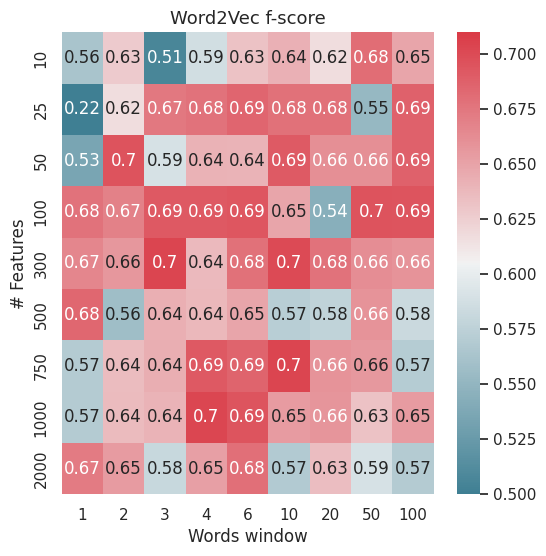

Reproduce this figure in Python. (Note: this script raises an exception after producing the figure.)
import numpy as np
import matplotlib.pyplot as plt
import pandas as pd
import seaborn as sns


#WINDOWS * FEATURES
#min count
windows = [1,2,3, 4, 6, 10, 20, 50, 100]
sizes = [10, 25, 50, 100, 300, 500, 750, 1000, 2000]
raw_results = [[[0.5078864353312302, 0.5468053491827638, 0.6562847608453838, 0.5476190476190476, 0.5062893081761005, 0.5070866141732284, 0.5094339622641509, 0.6585365853658537, 0.5078864353312302, 0.6787620064034152], [0.6254295532646048, 0.6290598290598289, 0.6301369863013698, 0.6301369863013698, 0.6267123287671234, 0.6267123287671234, 0.62778730703259, 0.62778730703259, 0.6254295532646048, 0.6267123287671234], [0.49800796812749004, 0.503968253968254, 0.5049701789264414, 0.4970178926441352, 0.4970178926441352, 0.4970178926441352, 0.4990019960079841, 0.4970178926441352, 0.4990019960079841, 0.568904593639576], [0.5862068965517241, 0.5862068965517241, 0.5862068965517241, 0.5862068965517241, 0.5862068965517241, 0.5862068965517241, 0.5862068965517241, 0.5862068965517241, 0.5862068965517241, 0.5862068965517241], [0.6331658291457287, 0.6331658291457287, 0.6323713927227101, 0.6331658291457287, 0.6323713927227101, 0.6309226932668329, 0.6323713927227101, 0.6331658291457287, 0.6331658291457287, 0.6331658291457287], [0.6420664206642066, 0.6420664206642066, 0.6420664206642066, 0.6420664206642066, 0.6428571428571429, 0.6420664206642066, 0.6428571428571429, 0.6428571428571429, 0.6420664206642066, 0.6428571428571429], [0.632258064516129, 0.606951871657754, 0.628719275549806, 0.6304909560723515, 0.6045272969374168, 0.6077643908969209, 0.6269430051813472, 0.627906976744186, 0.6053333333333334, 0.6008010680907877], [0.6825053995680345, 0.6803455723542117, 0.6810344827586207, 0.681081081081081, 0.6803455723542117, 0.6803455723542117, 0.6817691477885652, 0.679611650485437, 0.6803455723542117, 0.6803455723542117], [0.6467661691542289, 0.6475716064757161, 0.6501240694789082, 0.6468401486988846, 0.6509316770186335, 0.6493184634448574, 0.6475716064757161, 0.6493184634448574, 0.6484472049689441, 0.6485148514851486]], [[0.22564102564102564, 0.2222222222222222, 0.22279792746113988, 0.2262210796915167, 0.22395833333333334, 0.22279792746113988, 0.22564102564102564, 0.2222222222222222, 0.22279792746113988, 0.22564102564102564], [0.6175942549371634, 0.6175942549371634, 0.6175942549371634, 0.6162162162162164, 0.6175942549371634, 0.6153846153846154, 0.6175942549371634, 0.6173285198555958, 0.6175942549371634, 0.6162162162162164], [0.6745718050065876, 0.6745718050065876, 0.6737120211360634, 0.6745718050065876, 0.6737120211360634, 0.6736842105263157, 0.6745718050065876, 0.6736842105263157, 0.6746031746031745, 0.6737120211360634], [0.676923076923077, 0.6784869976359339, 0.6784869976359339, 0.676923076923077, 0.6761565836298933, 0.6761565836298933, 0.6777251184834124, 0.676923076923077, 0.6777251184834124, 0.6784869976359339], [0.6821345707656613, 0.6806039488966318, 0.6873563218390805, 0.6881472957422325, 0.6873563218390805, 0.6858457997698505, 0.6858457997698505, 0.6829268292682926, 0.6866359447004609, 0.6836616454229432], [0.6777251184834124, 0.6800947867298579, 0.6785290628706999, 0.6761565836298933, 0.6800947867298579, 0.6777251184834124, 0.6785290628706999, 0.6792899408284023, 0.6800947867298579, 0.6785290628706999], [0.6788008565310492, 0.6788399570354458, 0.6802575107296137, 0.6788008565310492, 0.6773847802786709, 0.6773847802786709, 0.6788008565310492, 0.6773847802786709, 0.6773847802786709, 0.6802575107296137], [0.5515151515151514, 0.5537065052950076, 0.5537065052950076, 0.5515151515151514, 0.5515151515151514, 0.5515151515151514, 0.5537065052950076, 0.5515151515151514, 0.5515151515151514, 0.5515151515151514], [0.6882217090069284, 0.6867052023121388, 0.6867052023121388, 0.6882217090069284, 0.6882217090069284, 0.6882217090069284, 0.6867052023121388, 0.6882217090069284, 0.6867052023121388, 0.6882217090069284]], [[0.5345622119815668, 0.5345622119815668, 0.5345622119815668, 0.5345622119815668, 0.5345622119815668, 0.5337423312883437, 0.5345622119815668, 0.5345622119815668, 0.5345622119815668, 0.5345622119815668], [0.6964285714285715, 0.6941964285714286, 0.6972067039106146, 0.6957494407158837, 0.6948775055679288, 0.6972067039106146, 0.6941964285714286, 0.6957494407158837, 0.6972067039106146, 0.6957494407158837], [0.5904059040590407, 0.5884543761638734, 0.5904059040590407, 0.5904059040590407, 0.5904059040590407, 0.5862708719851576, 0.5884543761638734, 0.5904059040590407, 0.5904059040590407, 0.5904059040590407], [0.6402188782489739, 0.6431478968792401, 0.6421768707482992, 0.6402188782489739, 0.6402188782489739, 0.6420765027322404, 0.6413043478260869, 0.6413043478260869, 0.6420765027322404, 0.6429548563611491], [0.6403269754768393, 0.6420765027322404, 0.6403269754768393, 0.6403269754768393, 0.6403269754768393, 0.6403269754768393, 0.6403269754768393, 0.6403269754768393, 0.6420765027322404, 0.6403269754768393], [0.6915254237288136, 0.6915254237288136, 0.6878547105561861, 0.6915254237288136, 0.6923076923076923, 0.6915254237288136, 0.6997792494481236, 0.6915254237288136, 0.6878547105561861, 0.6900452488687783], [0.661558109833972, 0.661558109833972, 0.661558109833972, 0.661558109833972, 0.661558109833972, 0.661558109833972, 0.661558109833972, 0.661558109833972, 0.661558109833972, 0.661558109833972], [0.6607142857142857, 0.6607142857142857, 0.6624203821656051, 0.6607142857142857, 0.6607142857142857, 0.6607142857142857, 0.6607142857142857, 0.6607142857142857, 0.6607142857142857, 0.6607142857142857], [0.6872146118721462, 0.6887115165336374, 0.6872146118721462, 0.6872146118721462, 0.6887115165336374, 0.6872146118721462, 0.6864310148232612, 0.6872146118721462, 0.6872146118721462, 0.6872146118721462]], [[0.6775599128540305, 0.6795698924731183, 0.6775599128540305, 0.6775599128540305, 0.6775599128540305, 0.6775599128540305, 0.6768226332970619, 0.6768226332970619, 0.6768226332970619, 0.6775599128540305], [0.6695938529088913, 0.6695938529088913, 0.6695938529088913, 0.6695938529088913, 0.6695938529088913, 0.6695938529088913, 0.6695938529088913, 0.6695938529088913, 0.6695938529088913, 0.6695938529088913], [0.692488262910798, 0.6916764361078547, 0.6916764361078547, 0.692488262910798, 0.6916764361078547, 0.6916764361078547, 0.692488262910798, 0.692488262910798, 0.6916764361078547, 0.692488262910798], [0.6931155192532089, 0.6931155192532089, 0.6923076923076922, 0.6931155192532089, 0.6923076923076922, 0.6923076923076922, 0.6931155192532089, 0.6923076923076922, 0.6931155192532089, 0.6923076923076922], [0.6948356807511737, 0.6948356807511737, 0.694021101992966, 0.694021101992966, 0.6948356807511737, 0.6948356807511737, 0.6948356807511737, 0.6933019976498237, 0.6933019976498237, 0.692488262910798], [0.6494178525226391, 0.6494178525226391, 0.6494178525226391, 0.6494178525226391, 0.6494178525226391, 0.6494178525226391, 0.6485788113695089, 0.6494178525226391, 0.6477419354838709, 0.6494178525226391], [0.5430016863406408, 0.5430016863406408, 0.5430016863406408, 0.5430016863406408, 0.5451505016722408, 0.5430016863406408, 0.5451505016722408, 0.5451505016722408, 0.5430016863406408, 0.5451505016722408], [0.6960451977401131, 0.6960451977401131, 0.6960451977401131, 0.6960451977401131, 0.6960451977401131, 0.6960451977401131, 0.6960451977401131, 0.6960451977401131, 0.6960451977401131, 0.6960451977401131], [0.6960451977401131, 0.6938775510204082, 0.6938775510204082, 0.6938775510204082, 0.6960451977401131, 0.6960451977401131, 0.6952595936794582, 0.6938775510204082, 0.6938775510204082, 0.6938775510204082]], [[0.6666666666666667, 0.6666666666666667, 0.6666666666666667, 0.6658653846153846, 0.6666666666666667, 0.6666666666666667, 0.6666666666666667, 0.6658653846153846, 0.6658653846153846, 0.6666666666666667], [0.6577669902912622, 0.6577669902912622, 0.6553398058252428, 0.6561360874848117, 0.6577669902912622, 0.6561360874848117, 0.6577669902912622, 0.6553398058252428, 0.6561360874848117, 0.6577669902912622], [0.7037037037037036, 0.7037037037037036, 0.7037037037037036, 0.7037037037037036, 0.7037037037037036, 0.7037037037037036, 0.7037037037037036, 0.7037037037037036, 0.7037037037037036, 0.7037037037037036], [0.6370757180156659, 0.6388526727509779, 0.6370757180156659, 0.6370757180156659, 0.6370757180156659, 0.6388526727509779, 0.6370757180156659, 0.6370757180156659, 0.6370757180156659, 0.6370757180156659], [0.6816037735849056, 0.6816037735849056, 0.6737841043890866, 0.6816037735849056, 0.6816037735849056, 0.6737841043890866, 0.6737841043890866, 0.6816037735849056, 0.6737841043890866, 0.6816037735849056], [0.7025813692480359, 0.6996625421822272, 0.6996625421822272, 0.7003367003367003, 0.7003367003367003, 0.7003367003367003, 0.7004504504504505, 0.7003367003367003, 0.6996625421822272, 0.6996625421822272], [0.6792452830188679, 0.6761565836298933, 0.680047225501771, 0.6769596199524941, 0.6761565836298933, 0.6784452296819787, 0.6784452296819787, 0.6768867924528302, 0.6753554502369669, 0.6799531066822978], [0.6623711340206186, 0.6623711340206186, 0.6623711340206186, 0.6623711340206186, 0.6615186615186615, 0.6615186615186615, 0.6623711340206186, 0.6623711340206186, 0.6632390745501285, 0.6623711340206186], [0.6553966189856957, 0.6553966189856957, 0.6691823899371069, 0.6545454545454545, 0.657142857142857, 0.6553966189856957, 0.6580310880829016, 0.6649810366624526, 0.6580310880829016, 0.6580310880829016]], [[0.6837606837606837, 0.6844349680170576, 0.6844349680170576, 0.6825053995680345, 0.6837606837606837, 0.6839266450916937, 0.6844349680170576, 0.6837060702875399, 0.6865671641791046, 0.6837606837606837], [0.5577211394302848, 0.5585585585585585, 0.556390977443609, 0.5555555555555557, 0.5585585585585585, 0.556390977443609, 0.5585585585585585, 0.5577211394302848, 0.5555555555555557, 0.556390977443609], [0.6429548563611491, 0.6429548563611491, 0.6429548563611491, 0.6429548563611491, 0.6420765027322404, 0.6429548563611491, 0.6420765027322404, 0.6429548563611491, 0.6429548563611491, 0.6429548563611491], [0.6374829001367989, 0.6364883401920439, 0.641200545702592, 0.6374829001367989, 0.6383561643835616, 0.641200545702592, 0.6374829001367989, 0.641200545702592, 0.6374829001367989, 0.6374829001367989], [0.6485013623978201, 0.6504065040650405, 0.6494565217391304, 0.6457765667574932, 0.6512890094979648, 0.6504065040650405, 0.6467391304347826, 0.6504065040650405, 0.6467391304347826, 0.6512890094979648], [0.5714285714285715, 0.5710102489019033, 0.5722627737226278, 0.5730994152046784, 0.5714285714285715, 0.5743440233236152, 0.5701754385964912, 0.56973293768546, 0.5735080058224165, 0.5714285714285715], [0.576419213973799, 0.5800865800865801, 0.5755813953488372, 0.5755813953488372, 0.5751824817518248, 0.5743440233236152, 0.5743440233236152, 0.5776487663280117, 0.5780346820809248, 0.577259475218659], [0.6589446589446589, 0.6589446589446589, 0.6589446589446589, 0.6606683804627249, 0.6571798188874516, 0.6589446589446589, 0.655483870967742, 0.6589446589446589, 0.6589147286821705, 0.6606683804627249], [0.5701624815361891, 0.5701624815361891, 0.6910656620021529, 0.5701624815361891, 0.5701624815361891, 0.5701624815361891, 0.5710059171597633, 0.5701624815361891, 0.5701624815361891, 0.5701624815361891]], [[0.5648414985590778, 0.5751072961373391, 0.5730659025787965, 0.5669064748201439, 0.573466476462197, 0.5751072961373391, 0.5652797704447634, 0.5722460658082975, 0.5624103299856528, 0.5685714285714285], [0.6381842456608812, 0.6336898395721926, 0.6336898395721926, 0.6381842456608812, 0.6381842456608812, 0.6345381526104418, 0.6336898395721926, 0.6345381526104418, 0.6373333333333334, 0.6345381526104418], [0.6421768707482992, 0.6440217391304348, 0.6421768707482992, 0.645945945945946, 0.6441136671177267, 0.6441136671177267, 0.6421768707482992, 0.645945945945946, 0.6441136671177267, 0.645945945945946], [0.6927784577723378, 0.6928746928746929, 0.6936274509803921, 0.696078431372549, 0.6936274509803921, 0.6904176904176903, 0.6920245398773007, 0.6928746928746929, 0.6912669126691268, 0.6912669126691268], [0.6844783715012722, 0.6870229007633587, 0.6861499364675985, 0.6846153846153846, 0.6862244897959183, 0.6844783715012722, 0.6870229007633587, 0.6845466155810983, 0.6862244897959183, 0.6854219948849104], [0.703883495145631, 0.7047387606318348, 0.703883495145631, 0.703883495145631, 0.703883495145631, 0.703883495145631, 0.7047387606318348, 0.703883495145631, 0.703883495145631, 0.7047387606318348], [0.6580645161290323, 0.6633291614518146, 0.655483870967742, 0.6658291457286433, 0.6563307493540051, 0.6649937264742785, 0.6572164948453608, 0.654639175257732, 0.6572164948453608, 0.6563307493540051], [0.6580976863753213, 0.650259067357513, 0.6598726114649681, 0.6580976863753213, 0.6598726114649681, 0.6519480519480519, 0.6493506493506493, 0.6563706563706564, 0.6589446589446589, 0.6590038314176245], [0.5780346820809248, 0.5676077265973254, 0.5590433482810164, 0.5680473372781065, 0.5759768451519537, 0.5620328849028401, 0.5784883720930234, 0.5722627737226278, 0.5637982195845698, 0.5739385065885798]], [[0.5702005730659025, 0.5702005730659025, 0.5702005730659025, 0.5702005730659025, 0.5660919540229885, 0.5702005730659025, 0.5702005730659025, 0.5702005730659025, 0.5660919540229885, 0.5660919540229885], [0.6350974930362117, 0.6333333333333333, 0.639777468706537, 0.6359832635983264, 0.639777468706537, 0.6342141863699583, 0.638888888888889, 0.6384720327421555, 0.6371191135734071, 0.6342141863699583], [0.6408839779005525, 0.64, 0.639777468706537, 0.64, 0.64, 0.6407766990291263, 0.639777468706537, 0.6408839779005525, 0.64, 0.6408839779005525], [0.7028360049321825, 0.7019704433497537, 0.7044334975369458, 0.7019704433497537, 0.7019704433497537, 0.7019704433497537, 0.7061668681983072, 0.7028360049321825, 0.7019704433497537, 0.7028360049321825], [0.6956521739130435, 0.6956521739130435, 0.6956521739130435, 0.6956521739130435, 0.6956521739130435, 0.6931677018633541, 0.6956521739130435, 0.6923076923076923, 0.6923076923076923, 0.6940298507462687], [0.6538952745849297, 0.6547314578005115, 0.6529562982005142, 0.6555697823303457, 0.6538952745849297, 0.6556122448979592, 0.6537966537966537, 0.6556122448979592, 0.6564495530012772, 0.6538952745849297], [0.6675, 0.6563706563706564, 0.6580976863753213, 0.6563706563706564, 0.6563706563706564, 0.6563706563706564, 0.6563706563706564, 0.658974358974359, 0.6555269922879178, 0.6563706563706564], [0.6355140186915889, 0.6355140186915889, 0.631578947368421, 0.6307277628032345, 0.6324324324324324, 0.6324324324324324, 0.631578947368421, 0.6239782016348774, 0.6338215712383488, 0.6355140186915889], [0.6563706563706564, 0.6545924967658474, 0.6545924967658474, 0.6493506493506493, 0.6572528883183569, 0.6563706563706564, 0.6563706563706564, 0.646830530401035, 0.6563706563706564, 0.6563706563706564]], [[0.6730083234244947, 0.672209026128266, 0.672189349112426, 0.672209026128266, 0.672189349112426, 0.672189349112426, 0.6714116251482799, 0.676923076923077, 0.67458432304038, 0.6737841043890866], [0.6542056074766354, 0.6542056074766354, 0.6542056074766354, 0.6542056074766354, 0.6559571619812583, 0.6550802139037434, 0.6550802139037434, 0.6542056074766354, 0.6542056074766354, 0.6542056074766354], [0.5809248554913294, 0.5816618911174786, 0.5800865800865801, 0.5809248554913294, 0.5800865800865801, 0.5816618911174786, 0.5800865800865801, 0.5800865800865801, 0.5824964131994261, 0.5809248554913294], [0.6511627906976745, 0.6520547945205478, 0.6511627906976745, 0.6538987688098495, 0.6501377410468319, 0.6538987688098495, 0.6538987688098495, 0.6511627906976745, 0.6520547945205478, 0.6520547945205478], [0.678709677419355, 0.678709677419355, 0.6804657179818887, 0.6803069053708439, 0.6795865633074936, 0.6778350515463918, 0.6785714285714285, 0.6803069053708439, 0.6785714285714285, 0.6794380587484036], [0.5816618911174786, 0.5680473372781065, 0.5684830633284241, 0.5680473372781065, 0.5659259259259258, 0.5680473372781065, 0.5667655786350148, 0.5667655786350148, 0.5672082717872968, 0.5680473372781065], [0.6270270270270271, 0.6336898395721926, 0.6261808367071525, 0.6345381526104418, 0.673992673992674, 0.6261808367071525, 0.6270270270270271, 0.6345381526104418, 0.6336898395721926, 0.6328437917222963], [0.5781021897810219, 0.695837780149413, 0.5781021897810219, 0.5781021897810219, 0.577259475218659, 0.5781021897810219, 0.5781021897810219, 0.576419213973799, 0.577259475218659, 0.5781021897810219], [0.5693215339233039, 0.563338301043219, 0.5693215339233039, 0.5625, 0.564179104477612, 0.5809248554913294, 0.5701624815361891, 0.5710059171597633, 0.5701624815361891, 0.5710059171597633]]]

#MINCOUNTS * FEATURES
#window = 4
#min_counts = [1, 10, 50, 100, 300, 500, 900, 1500]
#sizes = [50, 500, 750, 1000, 2000, 3000, 5000]
#raw_results = [[[0.6332046332046332, 0.6634146341463414, 0.6714456391875746, 0.6489746682750301, 0.6768507638072855], [0.6005154639175257, 0.6294416243654822, 0.6130268199233717, 0.6287128712871287, 0.6363636363636365], [0.6079182630906769, 0.6364779874213836, 0.6240409207161125, 0.6335403726708075, 0.6251556662515566], [0.5824468085106383, 0.6135458167330679, 0.6096256684491979, 0.6177606177606179, 0.6127770534550195], [0.667455621301775, 0.6635404454865181, 0.6588235294117646, 0.6635730858468678, 0.6620530565167244], [0.6513317191283293, 0.6432889963724305, 0.6441495778045837, 0.6523809523809524, 0.6499402628434887], [0.6528117359413202, 0.6280788177339902, 0.6496969696969697, 0.6571767497034401, 0.6500593119810202]], [[0.6210526315789474, 0.5894736842105263, 0.6368421052631579, 0.6564102564102564, 0.6538461538461539], [0.6413301662707838, 0.6674556213017752, 0.654275092936803, 0.6596244131455399, 0.6586248492159228], [0.5997392438070404, 0.6073298429319371, 0.6198675496688741, 0.6248399487836107, 0.6243523316062176], [0.5579567779960708, 0.5973534971644613, 0.6120000000000001, 0.583969465648855, 0.5907335907335907], [0.4865771812080537, 0.4862068965517242, 0.5192982456140351, 0.45438282647584965, 0.476510067114094], [0.6143790849673203, 0.6292993630573249, 0.6440677966101694, 0.6433041301627034, 0.6342710997442456], [0.6177606177606176, 0.6420382165605095, 0.647783251231527, 0.6517412935323382, 0.6541353383458647]], [[0.597968069666183, 0.5997045790251108, 0.5920245398773006, 0.5727002967359052, 0.5751445086705204], [0.5, 0.4402277039848197, 0.5714285714285714, 0.5057471264367815, 0.5407166123778502], [0.4856115107913669, 0.4657039711191336, 0.5168141592920354, 0.4779661016949152, 0.5102739726027398], [0.6124031007751938, 0.6293333333333334, 0.6037735849056605, 0.6086956521739131, 0.6262886597938144], [0.5050167224080268, 0.47388059701492535, 0.60347551342812, 0.5451612903225805, 0.49300699300699297], [0.5123674911660777, 0.46975088967971534, 0.5018050541516246, 0.5509554140127388, 0.5537974683544303], [0.6235138705416116, 0.4323308270676692, 0.6326530612244898, 0.6206896551724138, 0.6600741656365884]], [[0.6147308781869689, 0.639686684073107, 0.6182336182336182, 0.6231691078561918, 0.6418732782369145], [0.6193921852387844, 0.612184249628529, 0.6055312954876273, 0.5972222222222222, 0.625], [0.39148936170212767, 0.3858921161825727, 0.41090146750524115, 0.41779497098646035, 0.40310077519379844], [0.44881889763779526, 0.45647969052224374, 0.4705882352941176, 0.45401174168297453, 0.4760076775431862], [0.5245346869712352, 0.5360134003350084, 0.5661641541038527, 0.5667752442996743, 0.5543307086614174], [0.5394736842105262, 0.5094017094017094, 0.5253940455341506, 0.523489932885906, 0.5160202360876898], [0.5432937181663836, 0.5572649572649572, 0.5536912751677852, 0.5478991596638655, 0.5564648117839608]], [[0.5723370429252783, 0.6042296072507553, 0.5975232198142414, 0.6055045871559633, 0.6101190476190476], [0.6174496644295302, 0.6049723756906077, 0.612859097127223, 0.6190476190476191, 0.6422976501305482], [0.5906432748538012, 0.5924855491329479, 0.6090651558073654, 0.6204986149584488, 0.6345381526104417], [0.6467391304347826, 0.6358839050131927, 0.6300653594771243, 0.6528497409326425, 0.6573957016434893], [0.6413043478260869, 0.6189821182943603, 0.6657718120805369, 0.6435246995994659, 0.6353887399463807], [0.6418109187749668, 0.6236559139784946, 0.6346153846153847, 0.6473684210526316, 0.6315789473684211], [0.6333771353482259, 0.6335570469798657, 0.6379542395693136, 0.664928292046936, 0.6376440460947503]], [[0.6464646464646464, 0.6707616707616708, 0.6572528883183569, 0.6874221668742216, 0.655860349127182], [0.6049723756906077, 0.5930069930069931, 0.587731811697575, 0.5762237762237762, 0.6082191780821917], [0.5337837837837839, 0.4914089347079038, 0.5306122448979592, 0.5, 0.5357737104825292], [0.532695374800638, 0.49230769230769234, 0.605263157894737, 0.5607196401799099, 0.5718518518518518], [0.6079999999999999, 0.46071428571428574, 0.5, 0.44569288389513106, 0.6151832460732984], [0.5868263473053892, 0.5991058122205662, 0.603318250377074, 0.5496688741721855, 0.624633431085044], [0.5953488372093023, 0.6057971014492753, 0.5982404692082112, 0.624113475177305, 0.6132930513595166]], [[0.6340206185567011, 0.5822784810126582, 0.626984126984127, 0.5983379501385042, 0.6360248447204968], [0.6441102756892231, 0.6413612565445026, 0.6346396965865991, 0.613607188703466, 0.6517412935323382], [0.49056603773584906, 0.6290726817042607, 0.47191011235955055, 0.6133333333333334, 0.6658624849215923], [0.6369268897149939, 0.6382428940568475, 0.6387832699619772, 0.6195372750642673, 0.6466165413533834], [0.6074895977808599, 0.6169590643274855, 0.6084507042253521, 0.6173541963015646, 0.6375176304654443], [0.6123595505617977, 0.6202898550724637, 0.6082036775106082, 0.6193181818181819, 0.6377622377622377], [0.6164383561643836, 0.6344238975817923, 0.6117969821673526, 0.6166666666666666, 0.6343490304709141]], [[0.6191117092866756, 0.5890804597701149, 0.6375176304654443, 0.5820256776034236, 0.6253521126760563], [0.5806451612903226, 0.5956834532374101, 0.607843137254902, 0.6090775988286969, 0.650259067357513], [0.5682182985553772, 0.5849056603773585, 0.5968253968253969, 0.5880398671096345, 0.607717041800643], [0.546644844517185, 0.5737439222042139, 0.592948717948718, 0.5856905158069883, 0.5986842105263158], [0.5618860510805501, 0.5596868884540117, 0.5924528301886792, 0.57421875, 0.581888246628131], [0.5504950495049504, 0.5537848605577689, 0.5741444866920152, 0.5782178217821783, 0.5791505791505791], [0.5659163987138264, 0.5858267716535434, 0.5958795562599049, 0.585924713584288, 0.6168521462639109]]]

results = np.array(raw_results)
results_mean = np.mean(results, 2)

#WINDOWS * FEATURES
windows_index = pd.Index(data=windows, name="Words window")
sizes_index = pd.Index(data=sizes, name="# Features")
df = pd.DataFrame(data=results_mean, columns=windows_index, index=sizes_index)

#MINCOUNT * FEATURE
#min_counts_index = pd.Index(data=min_counts, name="Min counts")
#sizes_index = pd.Index(data=sizes, name="# Features")
#df = pd.DataFrame(data=results_mean, columns=sizes_index, index=min_counts_index)


sns.set(style="white")
f, ax = plt.subplots(figsize=(6, 6))
cmap = sns.diverging_palette(220, 10, as_cmap=True)
sns.heatmap(df, cmap=cmap,  vmax=0.71, vmin=0.50, ax=ax, annot=True)

ax.set_title("Word2Vec f-score")
ax.title.set_fontsize(13)
sns.plt.show()